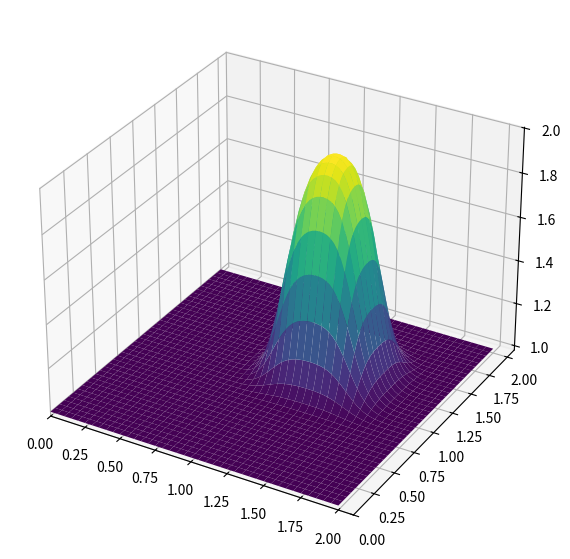

Recreate this plot in Python.
from mpl_toolkits.mplot3d import Axes3D

import numpy as np
from matplotlib import pyplot, cm

nx = 81
ny = 81
nt =100
c =1
dx = 2/(nx-1)
dy = 2/(ny-1)
sigma = 0.2
dt = sigma*dx

x = np.linspace(0,2,nx)
y = np.linspace(0,2,ny)


u = np.ones((ny,nx))
un = np.ones((ny,nx))


u[int(0.5/dy):int(1/dy+1), int(0.5/dx):int(1/dx+1)]=2

fig = pyplot.figure(figsize=(11,7), dpi= 100)
ax = fig.add_subplot(projection='3d')
X,Y = np.meshgrid(x,y)
surf = ax.plot_surface(X,Y,u[:],cmap = cm.viridis)



for n in range(nt + 1): ##loop across number of time steps
    un = u.copy()
    u[1:, 1:] = (un[1:, 1:] - (c * dt / dx * (un[1:, 1:] - un[1:, :-1])) -
                              (c * dt / dy * (un[1:, 1:] - un[:-1, 1:])))
    u[0, :] = 1
    u[-1, :] = 1
    u[:, 0] = 1
    u[:, -1] = 1
    pyplot.cla()
    pyplot.xlim(0,2.1)
    pyplot.ylim(0,2.1)
    surf = ax.plot_surface(X,Y,u[:],cmap = cm.viridis)
    pyplot.draw()
    pyplot.pause(0.0005)
pyplot.show()